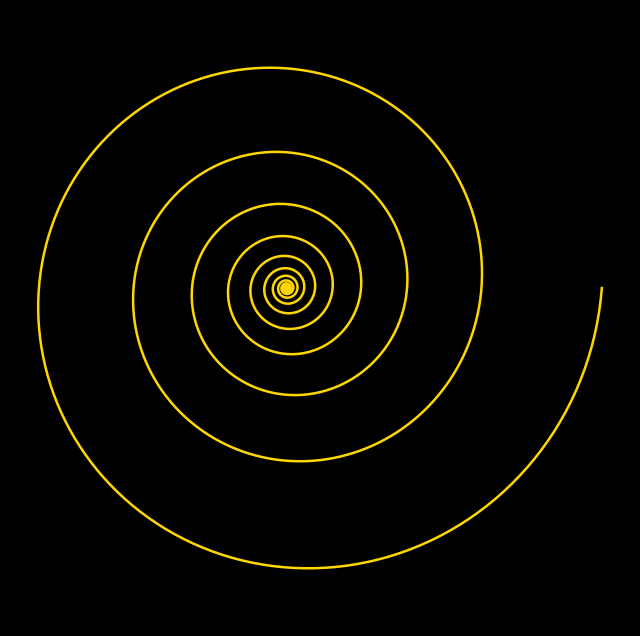

This figure's Python source:
import numpy as np
import matplotlib.pyplot as plt

phi = (1 + np.sqrt(5)) / 2
b = np.log(phi) / (2 * np.pi)

theta = np.linspace(0, 12 * 2 * np.pi, 2000)
r = np.exp(b * theta)

x = r * np.cos(theta)
y = r * np.sin(theta)

plt.figure(figsize=(8,8), facecolor='black')
plt.plot(x, y, color='gold', lw=1.8)
plt.axis('equal')
plt.axis('off')
plt.show()
